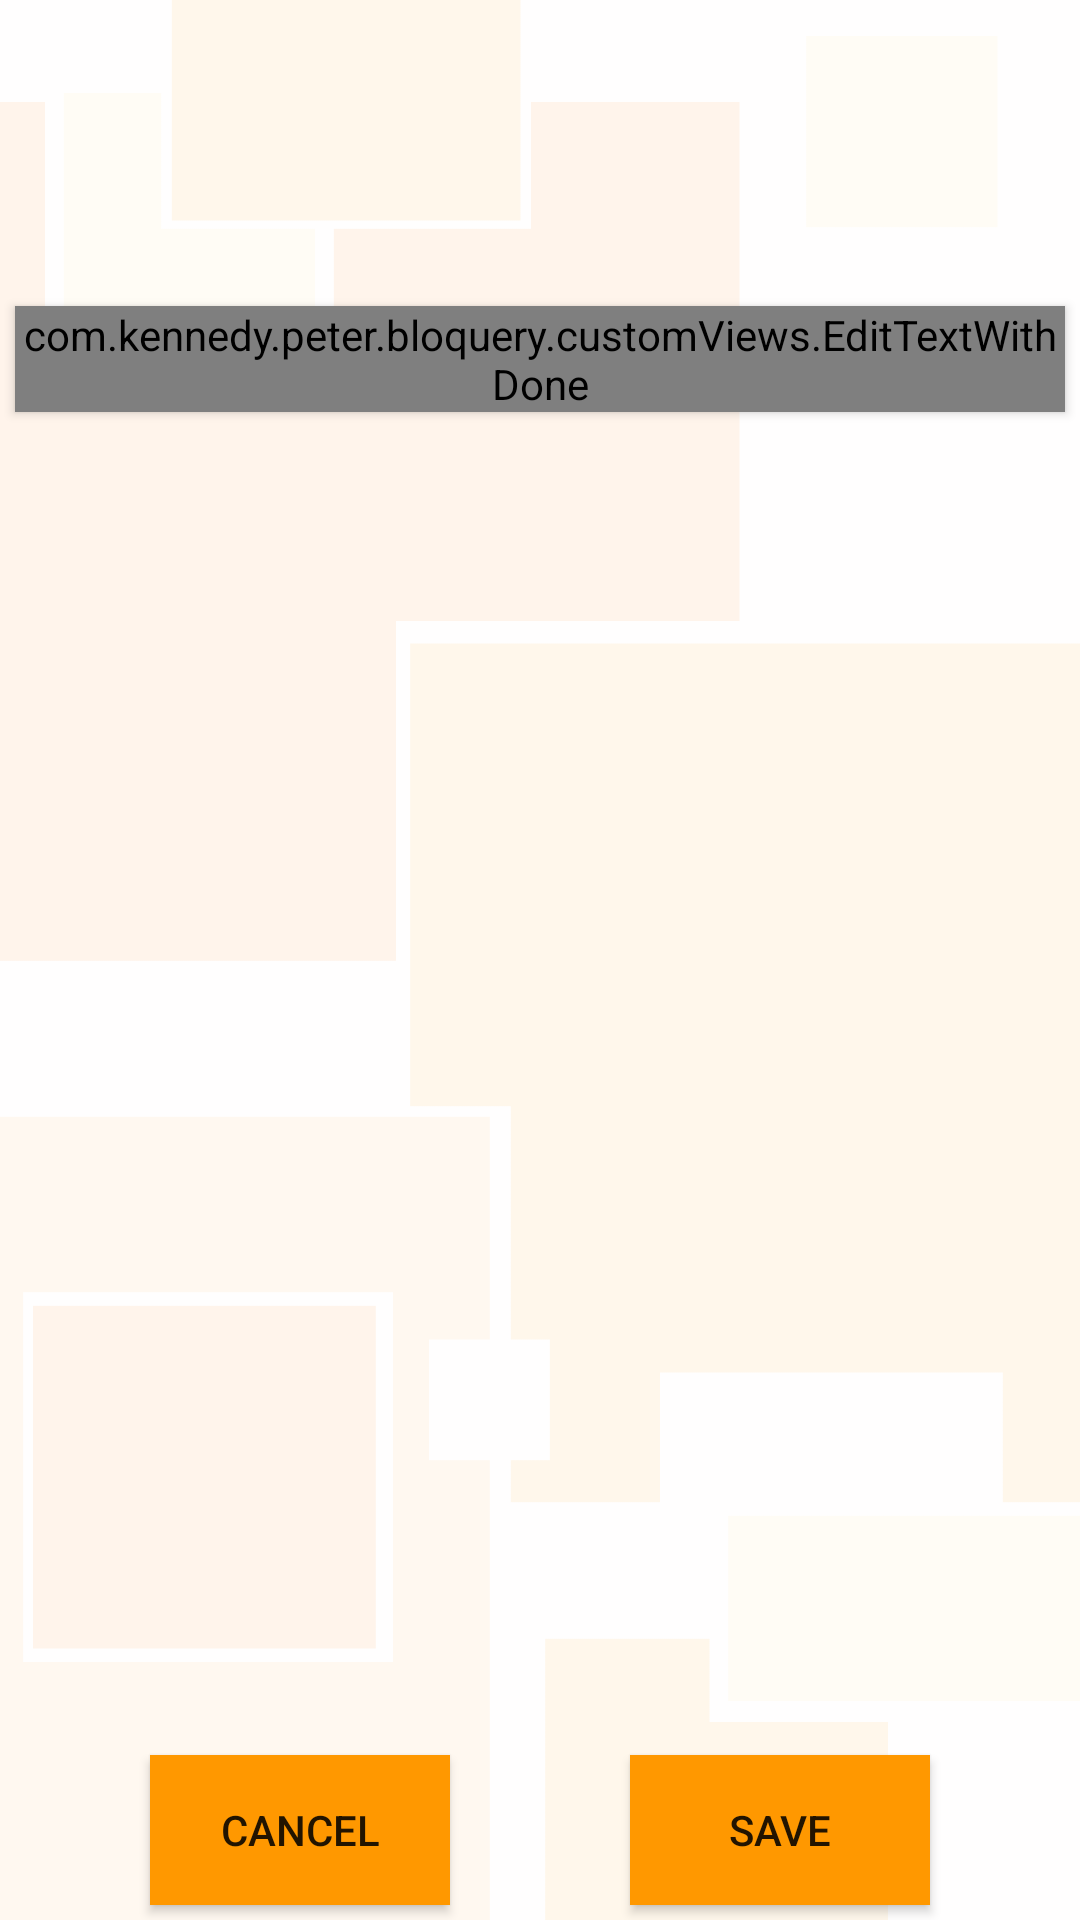

Write the Android layout XML for this screen, with the resource values it uses.
<!-- AndroidManifest.xml: application theme AppTheme -->
<!-- res/layout/edit_profile_activity.xml -->
<?xml version="1.0" encoding="utf-8"?>
<RelativeLayout xmlns:android="http://schemas.android.com/apk/res/android"
    android:orientation="vertical" android:layout_width="match_parent"
    android:layout_height="match_parent"
    android:paddingTop="97dp"
    android:background="@drawable/bloquery_wallpaper_faded">

    <com.kennedy.peter.bloquery.customViews.EditTextWithDone
        android:id="@+id/edit_profile_description_text"
        style="@style/ProfileDescriptionStyle"
        android:layout_width="match_parent"
        android:layout_height="wrap_content"
        android:layout_margin="5dp"
        android:elevation="2dp"
        android:background="@color/colorPrimaryBackground"/>

    <Button
        android:id="@+id/edit_profile_save_button"
        android:layout_width="100dp"
        android:layout_height="50dp"
        android:layout_alignParentBottom="true"
        android:layout_alignParentEnd="true"
        android:layout_marginEnd="50dp"
        android:layout_marginBottom="5dp"
        android:elevation="2dp"
        android:text="Save"
        android:textColor="@color/text_primary"
        android:textSize="14sp"
        android:background="@color/colorPrimary"/>

    <Button
        android:id="@+id/edit_profile_cancel_button"
        android:layout_width="100dp"
        android:layout_height="50dp"
        android:layout_alignParentBottom="true"
        android:layout_alignParentStart="true"
        android:layout_marginStart="50dp"
        android:layout_marginBottom="5dp"
        android:elevation="2dp"
        android:text="Cancel"
        android:textColor="@color/text_primary"
        android:textSize="14sp"
        android:background="@color/colorPrimary"/>


</RelativeLayout>
<!-- resources referenced by this layout -->
<resources>
  <color name="colorPrimary">@color/base_500</color>
  <color name="colorPrimaryBackground">@color/base_10</color>
  <color name="text_primary">@color/black_87</color>
  <!-- drawable bloquery_wallpaper_faded: png bitmap (drawable-nodpi, 17134 bytes) -->
  <style name="AppTheme" parent="Theme.AppCompat.Light.DarkActionBar">
          
          <item name="colorPrimary">@color/colorPrimary</item>
          <item name="colorPrimaryDark">@color/colorPrimaryDark</item>
          <item name="colorAccent">@color/colorAccent</item>
          <item name="windowActionBar">false</item>
          <item name="windowNoTitle">true</item>
      </style>
  <color name="base_500">#FF9800</color>
  <color name="base_10">#fffcf9</color>
  <color name="black_87">#DD000000</color>
  <color name="colorPrimaryDark">@color/base_800</color>
  <color name="colorAccent">@color/highlight_100</color>
  <color name="base_800">#EF6C00</color>
  <color name="highlight_100">#FFD180</color>
</resources>
